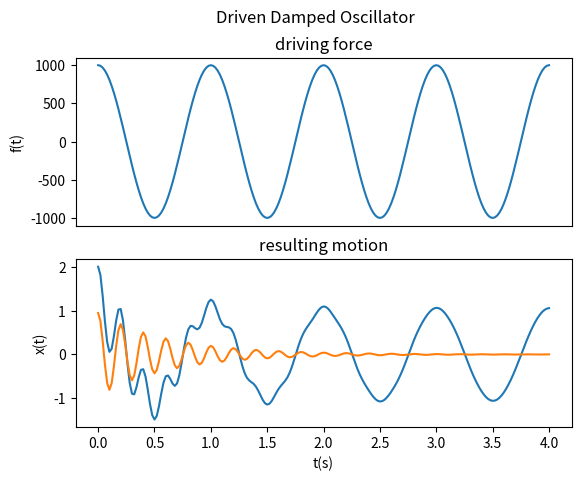

The matplotlib source for this figure:
# -*- coding: utf-8 -*-
"""
Created on Tue Mar 05 13:48:07 2019

[redacted]
Make a plot of x(t) for a driven damped linear oscillator, wich is released
from rest at the x0=2 position at time t=0, with the following parameters:
Drive frequency omega=2*pi, natural frequency omega0=5*omega, decay constant
beta=omega0/20, and driving amplitude f0=1000. Show the first 5 cycles.

x(t) = A*cos(omega*t - delta) +
    exp(-beta*t)*[B1*cos(omega1*t) + B2*sin(omega1*t)]

"""

import numpy as np
import matplotlib.pyplot as plt
import math

x0 = 2
v0 = 0
omega = 2*math.pi
omega0 = 5*omega
beta = omega0/20.0
f0 = 1000
t = np.linspace(0, 4, 201)

A = f0/math.sqrt((omega0**2 - omega**2)**2 + 4*beta**2*omega**2)
if omega == omega0:
    delta = math.pi/2
else:
    delta = math.atan(2*beta*omega/(omega0**2 - omega**2))
if delta < 0:
    delta = delta + math.pi
omega1 = math.sqrt(omega0**2 - beta**2)
B1 = x0 - A*math.cos(delta)
B2 = 1.0/omega1*(v0 - omega*A*math.sin(delta) + beta*B1)

print('A = {:2.2f} delta = {:.4f}'.format(A, delta))
print('omega1 = {:1.3f}*pi'.format(omega1/math.pi))
print('B1 = {:2.2f} B2 = {:.4f}'.format(B1, B2))


def xtr(t):
    x = np.exp(-beta*t)*(B1*np.cos(omega1*t) + B2*np.sin(omega1*t))
    return x


def x(t):
    x = A*np.cos(omega*t - delta) + xtr(t)
    return x


plt.subplot(2, 1, 1)
plt.suptitle('Driven Damped Oscillator')
plt.ylabel('f(t)')
plt.xticks([])
plt.title('driving force')
plt.plot(t, f0*np.cos(omega*t))
plt.subplot(2, 1, 2)
plt.ylabel('x(t)')
plt.xlabel('t(s)')
plt.title('resulting motion')
plt.plot(t, x(t))
plt.plot(t, xtr(t))

plt.show()
